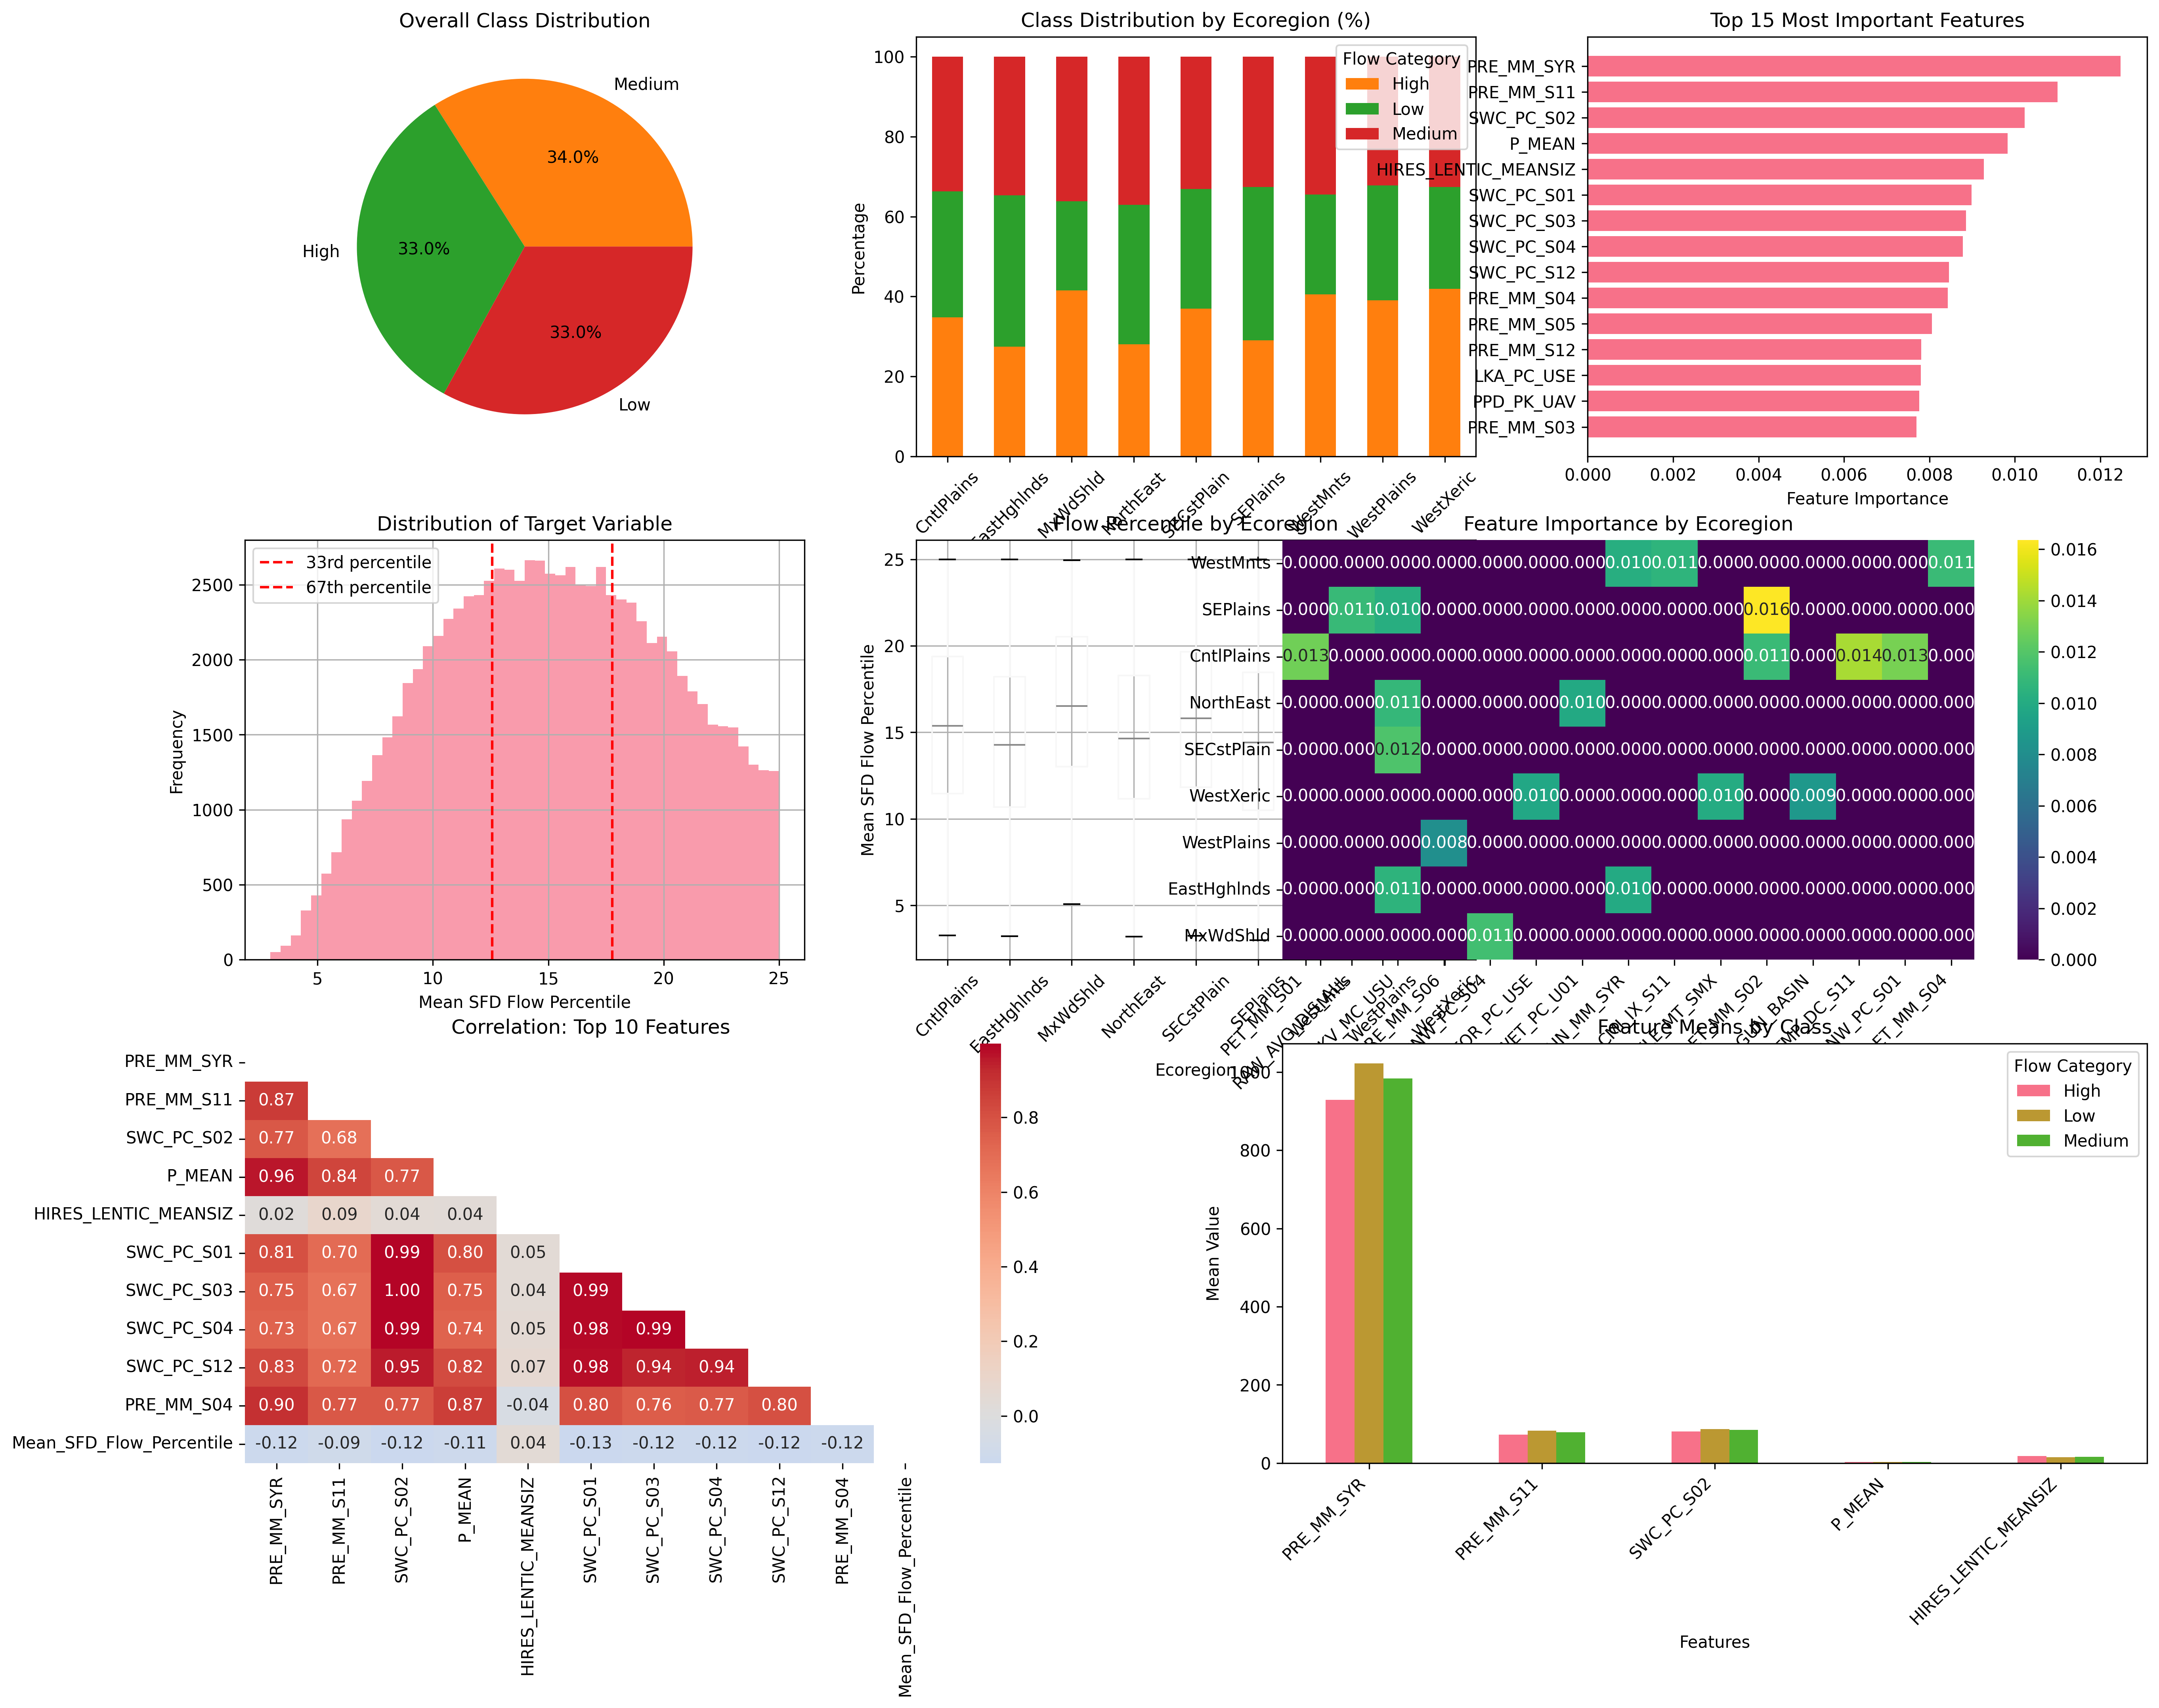

Write Python code to recreate this figure.
import pandas as pd
import numpy as np
import matplotlib.pyplot as plt
import seaborn as sns
from sklearn.ensemble import RandomForestClassifier
from sklearn.model_selection import train_test_split, cross_val_score
from sklearn.metrics import classification_report, confusion_matrix, accuracy_score
from sklearn.preprocessing import StandardScaler
import warnings
warnings.filterwarnings('ignore')

# Load the data
print("Loading SFD events with static attributes...")
df = pd.read_parquet('data/SFD_EVENTS_WITH_STATIC_ATTRIBUTES.parquet')

print(f"Dataset shape: {df.shape}")
print(f"Unique ecoregions: {df['AGGECOREGION'].nunique()}")

# Check target variable
target_var = 'Mean_SFD_Flow_Percentile'
if target_var not in df.columns:
    print(f"Error: {target_var} not found in dataset!")
    print(f"Available columns: {list(df.columns)}")
    exit()

print(f"\n{target_var} statistics:")
print(f"Mean: {df[target_var].mean():.2f}")
print(f"Std: {df[target_var].std():.2f}")
print(f"Min: {df[target_var].min():.2f}")
print(f"Max: {df[target_var].max():.2f}")
print(f"25th percentile: {df[target_var].quantile(0.25):.2f}")
print(f"50th percentile: {df[target_var].quantile(0.50):.2f}")
print(f"75th percentile: {df[target_var].quantile(0.75):.2f}")

# Categorize Mean_SFD_Flow_Percentile into 3 classes based on distribution
def categorize_flow_percentile(value, q33, q67):
    if value <= q33:
        return 'Low'
    elif value <= q67:
        return 'Medium'
    else:
        return 'High'

# Calculate tertiles (33rd and 67th percentiles)
q33 = df[target_var].quantile(0.33)
q67 = df[target_var].quantile(0.67)

print(f"\nClass boundaries:")
print(f"Low: <= {q33:.2f}")
print(f"Medium: {q33:.2f} - {q67:.2f}")
print(f"High: > {q67:.2f}")

# Create categorical target
df['Flow_Category'] = df[target_var].apply(lambda x: categorize_flow_percentile(x, q33, q67))

# Check class distribution
class_counts = df['Flow_Category'].value_counts()
print(f"\nClass distribution:")
for category, count in class_counts.items():
    percentage = (count / len(df)) * 100
    print(f"{category}: {count} ({percentage:.1f}%)")

# Exclude specified columns
exclude_cols = ['Station_ID', 'Onset_Time', 'Duration_Days', 'Onset_Rate_Days', target_var, 'Flow_Category']
exclude_cols += [col for col in df.columns if any(term in col.lower() for term in ['station', 'onset_time', 'id'])]
exclude_cols = [col for col in exclude_cols if col in df.columns]

print(f"\nExcluding columns: {exclude_cols}")

# Get potential driver columns (numeric columns excluding targets and excluded columns)
driver_cols = [col for col in df.columns if col not in exclude_cols + ['AGGECOREGION']]
numeric_cols = df[driver_cols].select_dtypes(include=[np.number]).columns.tolist()

print(f"\nPotential driver columns ({len(numeric_cols)}): {numeric_cols[:10]}...")

def build_classification_model(df, target_col, feature_cols, test_size=0.2):
    """Build and evaluate a Random Forest classification model"""
    
    print(f"\n{'='*60}")
    print("BUILDING CLASSIFICATION MODEL")
    print(f"{'='*60}")
    
    # Prepare data
    X = df[feature_cols].copy()
    y = df[target_col].copy()
    
    # Handle missing values
    X = X.fillna(X.median())
    
    # Remove any remaining NaN or infinite values
    mask = np.isfinite(X).all(axis=1) & y.notna()
    X_clean = X[mask]
    y_clean = y[mask]
    
    print(f"Clean dataset size: {len(X_clean)} samples")
    print(f"Features: {len(feature_cols)}")
    
    # Split data
    X_train, X_test, y_train, y_test = train_test_split(
        X_clean, y_clean, test_size=test_size, random_state=42, stratify=y_clean
    )
    
    print(f"Training set: {len(X_train)} samples")
    print(f"Test set: {len(X_test)} samples")
    
    # Build Random Forest model
    rf_model = RandomForestClassifier(
        n_estimators=200,
        max_depth=15,
        min_samples_split=10,
        min_samples_leaf=5,
        random_state=42,
        n_jobs=-1
    )
    
    # Train model
    print("\nTraining Random Forest model...")
    rf_model.fit(X_train, y_train)
    
    # Make predictions
    y_pred = rf_model.predict(X_test)
    y_pred_proba = rf_model.predict_proba(X_test)
    
    # Evaluate model
    accuracy = accuracy_score(y_test, y_pred)
    print(f"\nModel Accuracy: {accuracy:.4f}")
    
    # Cross-validation
    cv_scores = cross_val_score(rf_model, X_train, y_train, cv=5, scoring='accuracy')
    print(f"Cross-validation accuracy: {cv_scores.mean():.4f} (+/- {cv_scores.std() * 2:.4f})")
    
    # Classification report
    print(f"\nClassification Report:")
    print(classification_report(y_test, y_pred))
    
    # Feature importance
    feature_importance = pd.DataFrame({
        'feature': feature_cols,
        'importance': rf_model.feature_importances_
    }).sort_values('importance', ascending=False)
    
    print(f"\nTop 20 Most Important Features:")
    print("-" * 50)
    for i, row in feature_importance.head(20).iterrows():
        print(f"{row['feature']:<30}: {row['importance']:.4f}")
    
    return rf_model, feature_importance, X_test, y_test, y_pred

def analyze_by_ecoregion(df, target_col, feature_cols):
    """Analyze feature importance by ecoregion"""
    
    print(f"\n{'='*60}")
    print("ECOREGION-SPECIFIC ANALYSIS")
    print(f"{'='*60}")
    
    ecoregion_results = {}
    
    for ecoregion in df['AGGECOREGION'].unique():
        if pd.isna(ecoregion):
            continue
            
        eco_df = df[df['AGGECOREGION'] == ecoregion].copy()
        
        if len(eco_df) < 50:  # Skip if too few samples
            print(f"\nSkipping {ecoregion}: insufficient samples ({len(eco_df)})")
            continue
        
        print(f"\n{ecoregion} (n={len(eco_df)}):")
        
        # Check class distribution in this ecoregion
        class_dist = eco_df[target_col].value_counts()
        print(f"  Class distribution: {dict(class_dist)}")
        
        # Skip if any class has too few samples
        if class_dist.min() < 5:
            print(f"  Skipping: some classes have < 5 samples")
            continue
        
        # Prepare data
        X_eco = eco_df[feature_cols].fillna(eco_df[feature_cols].median())
        y_eco = eco_df[target_col]
        
        # Remove any remaining NaN or infinite values
        mask_eco = np.isfinite(X_eco).all(axis=1) & y_eco.notna()
        X_eco_clean = X_eco[mask_eco]
        y_eco_clean = y_eco[mask_eco]
        
        if len(X_eco_clean) < 30:
            print(f"  Skipping: insufficient clean samples ({len(X_eco_clean)})")
            continue
        
        try:
            # Build model for this ecoregion
            rf_eco = RandomForestClassifier(
                n_estimators=100,
                max_depth=10,
                random_state=42,
                n_jobs=-1
            )
            rf_eco.fit(X_eco_clean, y_eco_clean)
            
            # Get feature importance
            importance_eco = pd.DataFrame({
                'feature': feature_cols,
                'importance': rf_eco.feature_importances_
            }).sort_values('importance', ascending=False)
            
            ecoregion_results[ecoregion] = importance_eco.head(10)
            
            # Calculate accuracy
            y_pred_eco = rf_eco.predict(X_eco_clean)
            accuracy_eco = accuracy_score(y_eco_clean, y_pred_eco)
            
            print(f"  Accuracy: {accuracy_eco:.4f}")
            print("  Top 5 drivers:")
            for i, row in importance_eco.head(5).iterrows():
                print(f"    {row['feature']:<25}: {row['importance']:.4f}")
                
        except Exception as e:
            print(f"  Error: {str(e)}")
    
    return ecoregion_results

def create_visualizations(df, target_col, feature_importance, ecoregion_results):
    """Create comprehensive visualizations"""
    
    print(f"\n{'='*60}")
    print("CREATING VISUALIZATIONS")
    print(f"{'='*60}")
    
    # Set up the plotting style
    plt.style.use('default')
    sns.set_palette("husl")
    
    # Create a comprehensive figure
    fig = plt.figure(figsize=(20, 16))
    
    # Plot 1: Class distribution overall
    ax1 = plt.subplot(3, 3, 1)
    class_counts = df[target_col].value_counts()
    colors = ['#ff7f0e', '#2ca02c', '#d62728']
    ax1.pie(class_counts.values, labels=class_counts.index, autopct='%1.1f%%', colors=colors)
    ax1.set_title('Overall Class Distribution')
    
    # Plot 2: Class distribution by ecoregion
    ax2 = plt.subplot(3, 3, 2)
    class_by_eco = pd.crosstab(df['AGGECOREGION'], df[target_col], normalize='index') * 100
    class_by_eco.plot(kind='bar', stacked=True, ax=ax2, color=colors)
    ax2.set_title('Class Distribution by Ecoregion (%)')
    ax2.set_xlabel('Ecoregion')
    ax2.set_ylabel('Percentage')
    ax2.legend(title='Flow Category')
    plt.xticks(rotation=45)
    
    # Plot 3: Top 15 feature importance
    ax3 = plt.subplot(3, 3, 3)
    top_features = feature_importance.head(15)
    ax3.barh(range(len(top_features)), top_features['importance'])
    ax3.set_yticks(range(len(top_features)))
    ax3.set_yticklabels([f[:20] for f in top_features['feature']])
    ax3.set_xlabel('Feature Importance')
    ax3.set_title('Top 15 Most Important Features')
    ax3.invert_yaxis()
    
    # Plot 4: Target variable distribution
    ax4 = plt.subplot(3, 3, 4)
    df['Mean_SFD_Flow_Percentile'].hist(bins=50, alpha=0.7, ax=ax4)
    ax4.axvline(df['Mean_SFD_Flow_Percentile'].quantile(0.33), color='red', linestyle='--', label='33rd percentile')
    ax4.axvline(df['Mean_SFD_Flow_Percentile'].quantile(0.67), color='red', linestyle='--', label='67th percentile')
    ax4.set_xlabel('Mean SFD Flow Percentile')
    ax4.set_ylabel('Frequency')
    ax4.set_title('Distribution of Target Variable')
    ax4.legend()
    
    # Plot 5: Boxplot by ecoregion
    ax5 = plt.subplot(3, 3, 5)
    df.boxplot(column='Mean_SFD_Flow_Percentile', by='AGGECOREGION', ax=ax5)
    ax5.set_xlabel('Ecoregion')
    ax5.set_ylabel('Mean SFD Flow Percentile')
    ax5.set_title('Flow Percentile by Ecoregion')
    plt.xticks(rotation=45)
    plt.suptitle('')  # Remove default title
    
    # Plot 6: Feature importance heatmap by ecoregion
    if ecoregion_results:
        ax6 = plt.subplot(3, 2, 4)
        
        # Get top features across all ecoregions
        all_features = set()
        for eco_importance in ecoregion_results.values():
            all_features.update(eco_importance.head(8)['feature'])
        
        top_features_list = list(all_features)[:15]
        
        # Create importance matrix
        importance_matrix = []
        ecoregion_names = []
        
        for eco_name, eco_importance in ecoregion_results.items():
            eco_dict = eco_importance.set_index('feature')['importance'].to_dict()
            row = [eco_dict.get(feat, 0) for feat in top_features_list]
            importance_matrix.append(row)
            ecoregion_names.append(eco_name)
        
        if importance_matrix:
            sns.heatmap(importance_matrix, 
                       xticklabels=[f[:15] for f in top_features_list], 
                       yticklabels=ecoregion_names,
                       annot=True, fmt='.3f', cmap='viridis', ax=ax6)
            ax6.set_title('Feature Importance by Ecoregion')
            plt.xticks(rotation=45, ha='right')
    
    # Plot 7: Correlation with top features
    ax7 = plt.subplot(3, 2, 5)
    top_10_features = feature_importance.head(10)['feature'].tolist()
    corr_data = df[top_10_features + ['Mean_SFD_Flow_Percentile']].corr()
    
    mask = np.triu(np.ones_like(corr_data, dtype=bool))
    sns.heatmap(corr_data, mask=mask, annot=True, fmt='.2f', 
               cmap='coolwarm', center=0, ax=ax7)
    ax7.set_title('Correlation: Top 10 Features')
    
    # Plot 8: Class means for top features
    ax8 = plt.subplot(3, 2, 6)
    top_5_features = feature_importance.head(5)['feature'].tolist()
    
    class_means = df.groupby(target_col)[top_5_features].mean()
    class_means.T.plot(kind='bar', ax=ax8)
    ax8.set_title('Feature Means by Class')
    ax8.set_xlabel('Features')
    ax8.set_ylabel('Mean Value')
    ax8.legend(title='Flow Category')
    plt.xticks(rotation=45, ha='right')
    
    plt.tight_layout()
    plt.savefig('sfd_classification_analysis.png', dpi=300, bbox_inches='tight')
    plt.show()

# Run the analysis
if __name__ == "__main__":
    
    # Build overall classification model
    model, feature_importance, X_test, y_test, y_pred = build_classification_model(
        df, 'Flow_Category', numeric_cols
    )
    
    # Analyze by ecoregion
    ecoregion_results = analyze_by_ecoregion(df, 'Flow_Category', numeric_cols)
    
    # Create visualizations
    create_visualizations(df, 'Flow_Category', feature_importance, ecoregion_results)    
    
# Print confusion matrix
    print(f"\n{'='*60}")
    print("CONFUSION MATRIX")
    print(f"{'='*60}")
    
    cm = confusion_matrix(y_test, y_pred)
    
    # Create confusion matrix plot
    plt.figure(figsize=(8, 6))
    sns.heatmap(cm, annot=True, fmt='d', cmap='Blues', 
                xticklabels=['High', 'Low', 'Medium'], 
                yticklabels=['High', 'Low', 'Medium'])
    plt.title('Confusion Matrix')
    plt.xlabel('Predicted')
    plt.ylabel('Actual')
    plt.savefig('confusion_matrix.png', dpi=300, bbox_inches='tight')
    plt.show()
    
    # Final summary
    print(f"\n{'='*60}")
    print("ANALYSIS SUMMARY")
    print(f"{'='*60}")
    
    print(f"Dataset: {len(df)} SFD events across {df['AGGECOREGION'].nunique()} ecoregions")
    print(f"Target variable: {target_var}")
    print(f"Class boundaries: Low ≤ {q33:.2f}, Medium {q33:.2f}-{q67:.2f}, High > {q67:.2f}")
    
    print(f"\nModel Performance:")
    print(f"  Accuracy: {accuracy_score(y_test, y_pred):.4f}")
    print(f"  Features analyzed: {len(numeric_cols)}")
    
    print(f"\nTop 5 Most Important Drivers:")
    for i, row in feature_importance.head(5).iterrows():
        print(f"  {i+1}. {row['feature']}: {row['importance']:.4f}")
    
    print(f"\nEcoregions analyzed: {len(ecoregion_results)}")
    
    # Save results
    print(f"\nSaving results...")
    feature_importance.to_csv('feature_importance_classification.csv', index=False)
    
    # Save ecoregion results
    with open('ecoregion_classification_results.txt', 'w') as f:
        f.write("ECOREGION-SPECIFIC FEATURE IMPORTANCE\n")
        f.write("="*50 + "\n\n")
        
        for eco_name, eco_importance in ecoregion_results.items():
            f.write(f"{eco_name}:\n")
            for i, row in eco_importance.head(10).iterrows():
                f.write(f"  {row['feature']:<30}: {row['importance']:.4f}\n")
            f.write("\n")
    
    print("Analysis complete!")
    print("Files saved:")
    print("  - sfd_classification_analysis.png")
    print("  - confusion_matrix.png") 
    print("  - feature_importance_classification.csv")
    print("  - ecoregion_classification_results.txt")